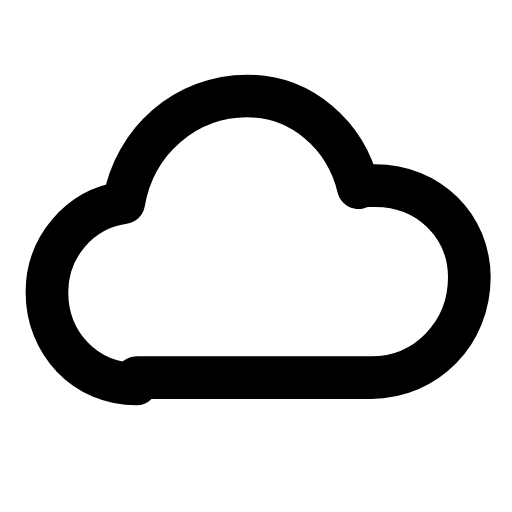
t = 0.00 s
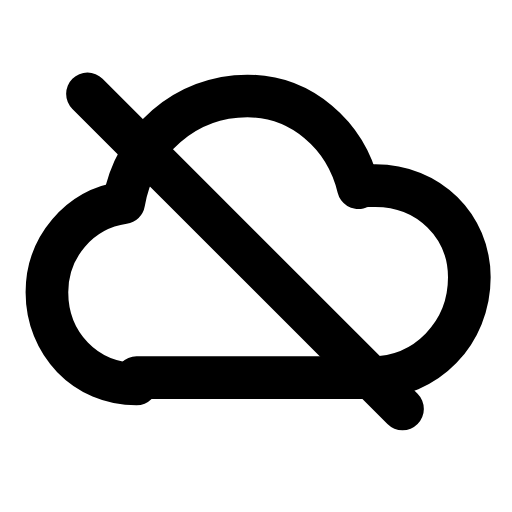
t = 0.26 s
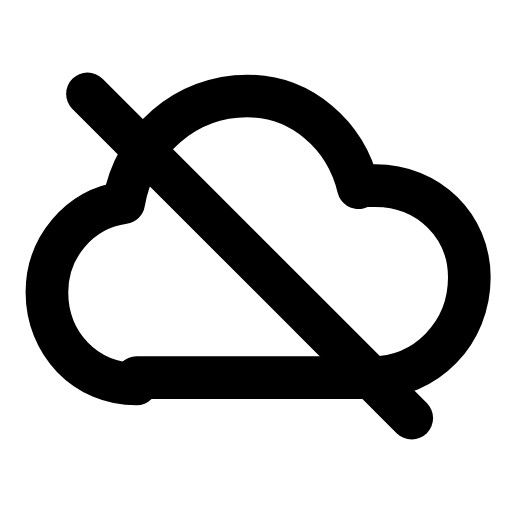
t = 0.44 s
t = 0.74 s: frame unchanged from t = 0.44 s, image omitted
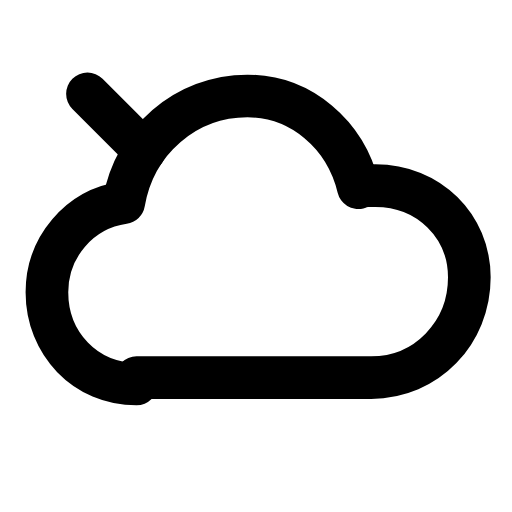
t = 0.93 s
t = 1.21 s: frame unchanged from t = 0.00 s, image omitted

The animated SVG that drew these frames (rendered in a browser with its animation timeline set to each time). Animation: 1 SMIL element (animate=1); one cycle of 1.40 s, repeats indefinitely.

<svg xmlns="http://www.w3.org/2000/svg" width="24" height="24" viewBox="0 0 24 24" fill="none"><path stroke="currentColor" stroke-width="2" stroke-linecap="round" stroke-linejoin="round" fill="none" d="M6.4 18C4 18 2.2 16.1 2.2 13.7C2.2 11.6 3.7 9.8 5.8 9.5C6.3 6.6 8.7 4.5 11.6 4.5C14.1 4.5 16.2 6.3 16.8 8.8C17 8.7 17.3 8.7 17.6 8.7C20.1 8.7 22 10.6 22 13C22 15.6 20 17.7 17.4 17.7L6.4 17.7Z"></path><line stroke="currentColor" stroke-width="2" stroke-linecap="round" stroke-linejoin="round" fill="none" x1="4.1" y1="4.4" x2="19.3" y2="19.6" pathLength="1" stroke-dasharray="1"><animate attributeName="stroke-dashoffset" values="1;1;0;0;1;1;1" keyTimes="0;0.054;0.315;0.6;0.864;0.9;1" dur="1.4s" repeatCount="indefinite" calcMode="spline" keySplines="0.16 1 0.3 1;0.16 1 0.3 1;0.16 1 0.3 1;0.16 1 0.3 1;0.16 1 0.3 1;0.16 1 0.3 1"/></line></svg>
